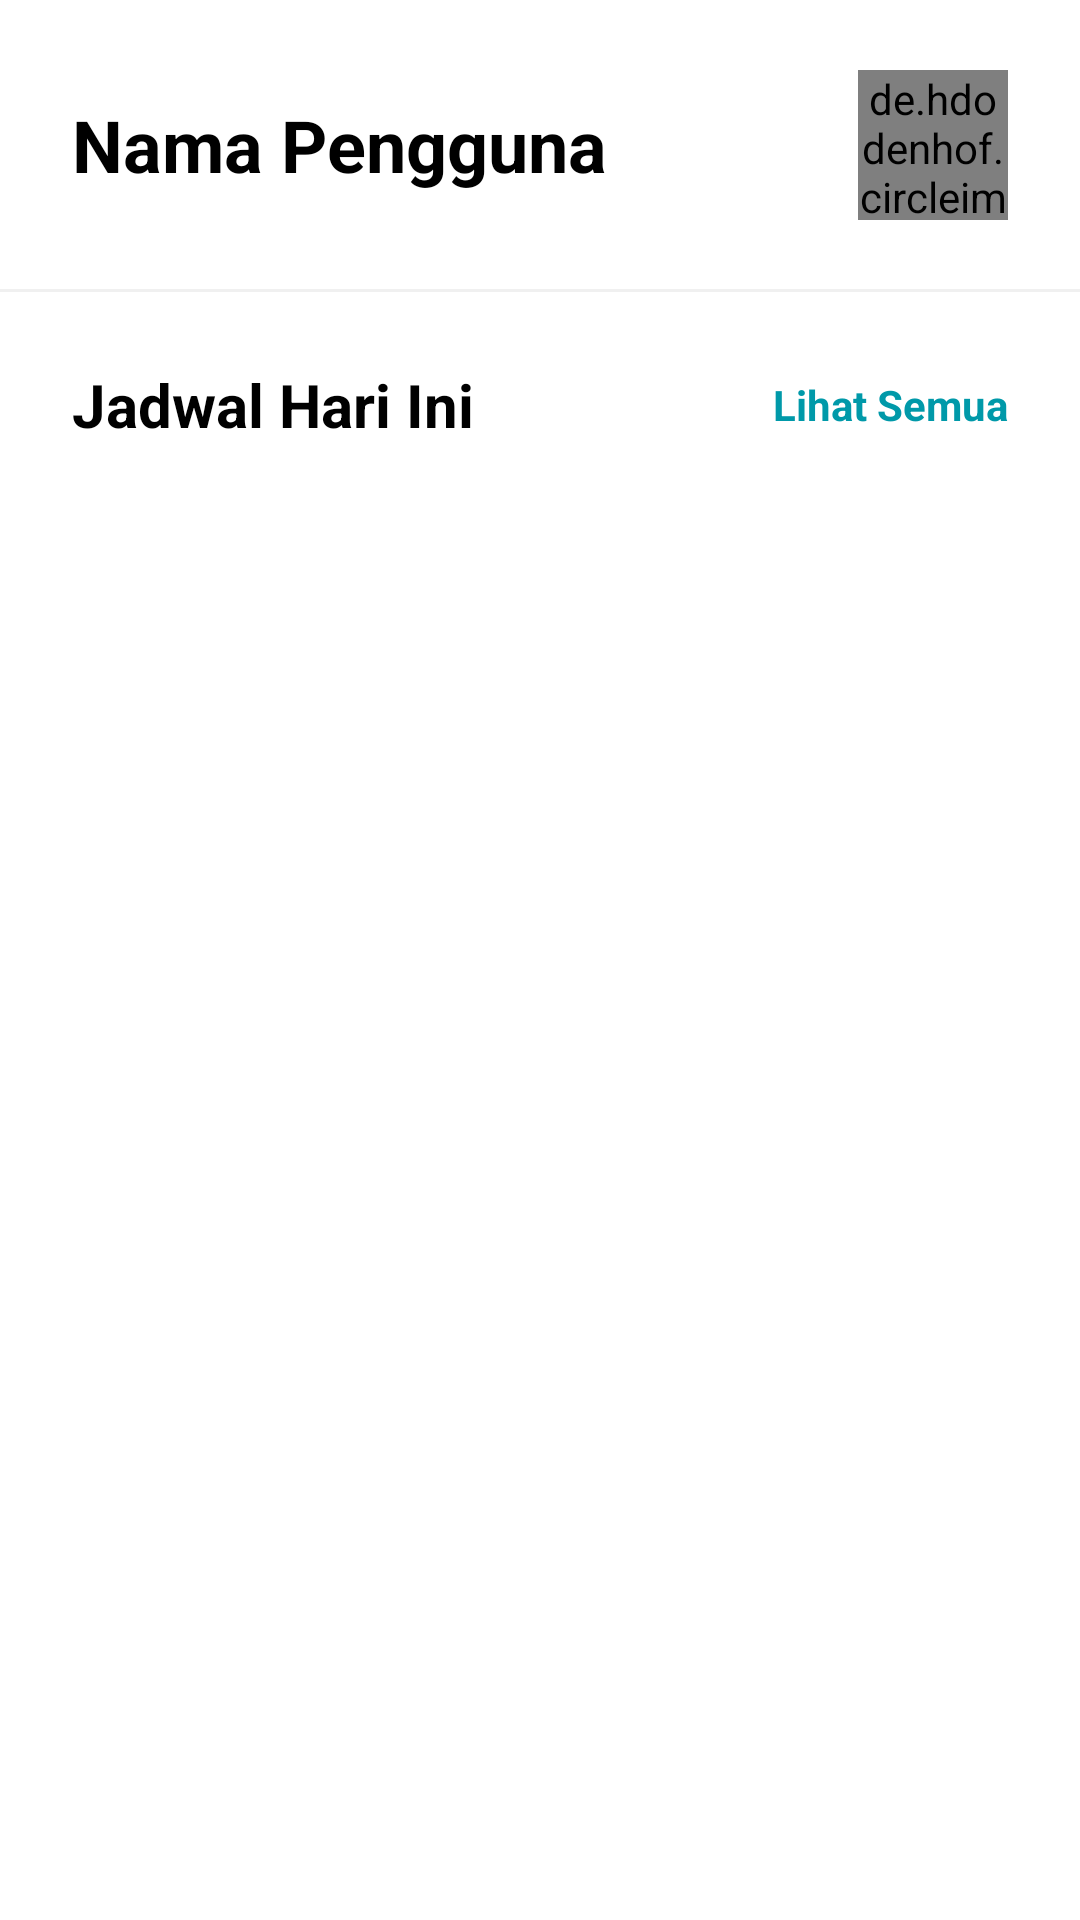

Reconstruct the res/layout file that produces this screen, plus the resources it refers to.
<!-- AndroidManifest.xml: application theme Theme.EduCollab1 -->
<!-- res/layout/fragment_home.xml -->
<?xml version="1.0" encoding="utf-8"?>
<androidx.constraintlayout.widget.ConstraintLayout xmlns:android="http://schemas.android.com/apk/res/android"
    xmlns:app="http://schemas.android.com/apk/res-auto"
    xmlns:tools="http://schemas.android.com/tools"
    android:layout_width="match_parent"
    android:layout_height="match_parent"
    android:background="#FFFFFF">

    <TextView
        android:id="@+id/tv_username"
        android:layout_width="0dp"
        android:layout_height="wrap_content"
        android:layout_marginStart="24dp"
        android:layout_marginTop="32dp"
        android:layout_marginEnd="16dp"
        android:text="Nama Pengguna"
        android:textColor="@color/black"
        android:textSize="24sp"
        android:textStyle="bold"
        app:layout_constraintEnd_toStartOf="@+id/iv_profile"
        app:layout_constraintStart_toStartOf="parent"
        app:layout_constraintTop_toTopOf="parent" />

    <de.hdodenhof.circleimageview.CircleImageView
        android:id="@+id/iv_profile"
        android:layout_width="50dp"
        android:layout_height="50dp"
        android:layout_marginEnd="24dp"
        app:civ_border_width="2dp"
        app:civ_border_color="#0099A9"
        app:layout_constraintBottom_toBottomOf="@+id/tv_username"
        app:layout_constraintEnd_toEndOf="parent"
        app:layout_constraintTop_toTopOf="@+id/tv_username"
        android:src="@drawable/ic_account"/>

    <View
        android:id="@+id/divider"
        android:layout_width="match_parent"
        android:layout_height="1dp"
        android:layout_marginTop="32dp"
        android:background="#F0F0F0"
        app:layout_constraintTop_toBottomOf="@+id/tv_username" />

    <TextView
        android:id="@+id/tv_schedule_title"
        android:layout_width="wrap_content"
        android:layout_height="wrap_content"
        android:layout_marginStart="24dp"
        android:layout_marginTop="24dp"
        android:text="Jadwal Hari Ini"
        android:textColor="@color/black"
        android:textSize="20sp"
        android:textStyle="bold"
        app:layout_constraintStart_toStartOf="parent"
        app:layout_constraintTop_toBottomOf="@+id/divider" />

    <TextView
        android:id="@+id/tv_see_all"
        android:layout_width="wrap_content"
        android:layout_height="wrap_content"
        android:layout_marginEnd="24dp"
        android:text="Lihat Semua"
        android:textColor="#0099A9"
        android:textStyle="bold"
        android:background="?attr/selectableItemBackground"
        app:layout_constraintBottom_toBottomOf="@+id/tv_schedule_title"
        app:layout_constraintEnd_toEndOf="parent"
        app:layout_constraintTop_toTopOf="@+id/tv_schedule_title" />

    <androidx.recyclerview.widget.RecyclerView
        android:id="@+id/rv_schedule"
        android:layout_width="match_parent"
        android:layout_height="wrap_content"
        android:layout_marginTop="16dp"
        android:layout_marginHorizontal="24dp"
        android:clipToPadding="false"
        android:overScrollMode="never"
        app:layout_constraintTop_toBottomOf="@+id/tv_schedule_title"
        tools:itemCount="4"
        tools:listitem="@layout/item_schedule" />

    <TextView
        android:id="@+id/text_home"
        android:layout_width="match_parent"
        android:layout_height="wrap_content"
        android:layout_margin="16dp"
        android:textAlignment="center"
        android:textSize="20sp"
        android:visibility="gone"
        app:layout_constraintBottom_toBottomOf="parent"
        app:layout_constraintEnd_toEndOf="parent"
        app:layout_constraintStart_toStartOf="parent"
        app:layout_constraintTop_toTopOf="parent" />

</androidx.constraintlayout.widget.ConstraintLayout>
<!-- res/layout/item_schedule.xml (included above) -->
<?xml version="1.0" encoding="utf-8"?>
<com.google.android.material.card.MaterialCardView xmlns:android="http://schemas.android.com/apk/res/android"
    xmlns:app="http://schemas.android.com/apk/res-auto"
    xmlns:tools="http://schemas.android.com/tools"
    android:layout_width="match_parent"
    android:layout_height="wrap_content"
    android:layout_margin="8dp"
    android:background="?attr/selectableItemBackground"
    android:clickable="true"
    android:focusable="true"
    app:cardBackgroundColor="@color/white"
    app:cardCornerRadius="12dp"
    app:cardElevation="4dp"
    tools:ignore="Overdraw">

    <LinearLayout
        android:layout_width="match_parent"
        android:layout_height="wrap_content"
        android:orientation="horizontal">

        
        <View
            android:layout_width="4dp"
            android:layout_height="match_parent"
            android:background="@color/a64CCC5"/>

        <androidx.constraintlayout.widget.ConstraintLayout
            android:layout_width="match_parent"
            android:layout_height="wrap_content"
            android:padding="16dp"
            android:background="@drawable/ic_edt">


            <TextView
                android:id="@+id/subject_text_view"
                android:layout_width="0dp"
                android:layout_height="wrap_content"
                android:layout_marginBottom="8dp"
                android:textSize="16sp"
                android:textColor="@color/a176B87"
                android:letterSpacing="0.01"
                app:layout_constraintStart_toStartOf="parent"
                app:layout_constraintEnd_toEndOf="parent"
                tools:text="Matematika" />

            <TextView
                android:id="@+id/time_text_view"
                android:layout_width="0dp"
                android:layout_height="wrap_content"
                android:textSize="14sp"
                android:textColor="@color/grey"
                app:layout_constraintStart_toStartOf="parent"
                app:layout_constraintEnd_toEndOf="parent"
                app:layout_constraintTop_toBottomOf="@id/subject_text_view"
                tools:text="08:00 - 09:30" />

        </androidx.constraintlayout.widget.ConstraintLayout>

    </LinearLayout>

</com.google.android.material.card.MaterialCardView>
<!-- resources referenced by this layout -->
<resources>
  <color name="a176B87">#176B87</color>
  <color name="a64CCC5">#64CCC5</color>
  <color name="black">#FF000000</color>
  <color name="grey">#5C5C60</color>
  <color name="white">#FFFFFFFF</color>
  <!-- drawable ic_edt (drawable) -->
  <?xml version="1.0" encoding="utf-8"?>
  <selector xmlns:android="http://schemas.android.com/apk/res/android">
      <item>
          <shape>
              <corners android:radius="8dp"/>
              <stroke android:color="@color/white" android:width="2dp" />
          </shape>
      </item>
  </selector>
  <style name="Theme.EduCollab1" parent="Theme.MaterialComponents.DayNight.DarkActionBar">
          
          <item name="colorPrimary">@color/purple_500</item>
          <item name="colorPrimaryVariant">@color/purple_700</item>
          <item name="colorOnPrimary">@color/white</item>
          
          <item name="colorSecondary">@color/teal_200</item>
          <item name="colorSecondaryVariant">@color/teal_700</item>
          <item name="colorOnSecondary">@color/black</item>
          
          <item name="android:statusBarColor">?attr/colorPrimaryVariant</item>
          
      </style>
  <color name="purple_500">#FF6200EE</color>
  <color name="purple_700">#FF3700B3</color>
  <color name="teal_200">#FF03DAC5</color>
  <color name="teal_700">#FF018786</color>
</resources>
